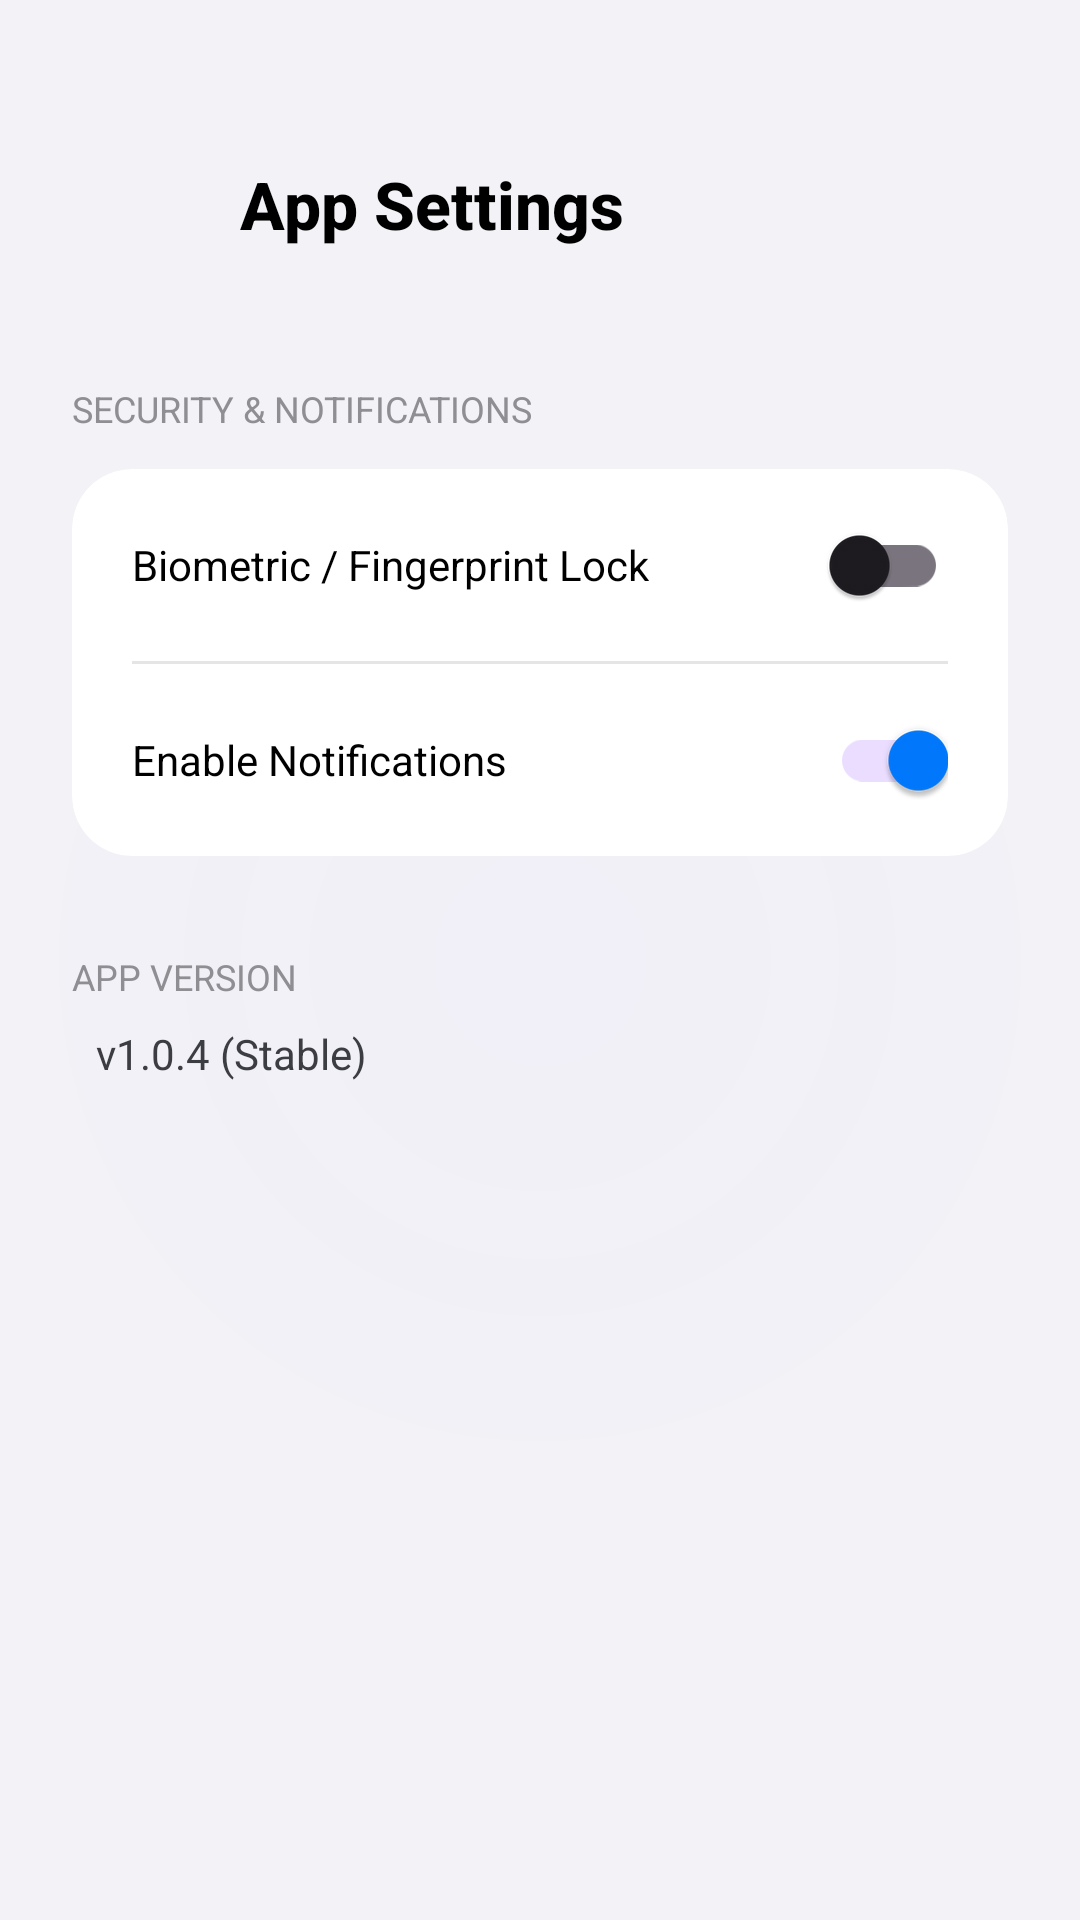

Write the Android layout XML for this screen, with the resource values it uses.
<!-- AndroidManifest.xml: application theme Theme.SSBPrep -->
<!-- res/layout/activity_app_settings.xml -->
<?xml version="1.0" encoding="utf-8"?>
<androidx.constraintlayout.widget.ConstraintLayout xmlns:android="http://schemas.android.com/apk/res/android"
    xmlns:app="http://schemas.android.com/apk/res-auto"
    android:layout_width="match_parent"
    android:layout_height="match_parent"
    android:background="@color/bg_dark"
    android:fitsSystemWindows="true">

    <View
        android:layout_width="match_parent"
        android:layout_height="match_parent"
        android:background="@drawable/bg_glow_purple"
        android:alpha="0.1" />

    
    <LinearLayout
        android:id="@+id/header"
        android:layout_width="match_parent"
        android:layout_height="wrap_content"
        android:gravity="center_vertical"
        android:orientation="horizontal"
        android:paddingHorizontal="24dp"
        android:paddingTop="48dp"
        android:paddingBottom="16dp"
        app:layout_constraintTop_toTopOf="parent">

        <ImageButton
            android:id="@+id/backButton"
            android:layout_width="40dp"
            android:layout_height="40dp"
            android:background="@drawable/glass_background_circle"
            android:src="@drawable/baseline_arrow_back_ios_24"
            app:tint="@color/text_primary"
            android:padding="8dp"
            android:scaleType="fitCenter" />

        <TextView
            android:layout_width="wrap_content"
            android:layout_height="wrap_content"
            android:layout_marginStart="16dp"
            android:fontFamily="sans-serif-medium"
            android:text="App Settings"
            android:textColor="@color/text_primary"
            android:textSize="22sp"
            android:textStyle="bold" />
    </LinearLayout>

    <androidx.core.widget.NestedScrollView
        android:layout_width="match_parent"
        android:layout_height="0dp"
        app:layout_constraintBottom_toBottomOf="parent"
        app:layout_constraintTop_toBottomOf="@id/header">

        <LinearLayout
            android:layout_width="match_parent"
            android:layout_height="wrap_content"
            android:orientation="vertical"
            android:padding="24dp">

            <TextView
                android:layout_width="wrap_content"
                android:layout_height="wrap_content"
                android:text="Security &amp; Notifications"
                android:textColor="@color/text_tertiary"
                android:textSize="12sp"
                android:textAllCaps="true" />

            <com.google.android.material.card.MaterialCardView
                android:layout_width="match_parent"
                android:layout_height="wrap_content"
                android:layout_marginTop="12dp"
                app:cardBackgroundColor="@color/card_dark"
                app:cardCornerRadius="20dp"
                app:cardElevation="0dp"
                app:strokeWidth="0dp">

                <LinearLayout
                    android:layout_width="match_parent"
                    android:layout_height="wrap_content"
                    android:orientation="vertical">

                    
                    <RelativeLayout
                        android:layout_width="match_parent"
                        android:layout_height="64dp"
                        android:paddingHorizontal="20dp">
                        <TextView
                            android:layout_width="wrap_content"
                            android:layout_height="wrap_content"
                            android:layout_centerVertical="true"
                            android:text="Biometric / Fingerprint Lock"
                            android:textColor="@color/text_primary" />
                        <com.google.android.material.switchmaterial.SwitchMaterial
                            android:id="@+id/biometricSwitch"
                            android:layout_width="wrap_content"
                            android:layout_height="wrap_content"
                            android:layout_alignParentEnd="true"
                            android:layout_centerVertical="true" />
                    </RelativeLayout>

                    <View android:layout_width="match_parent" android:layout_height="1dp" android:background="@color/glass_border" android:layout_marginHorizontal="20dp" />

                    
                    <RelativeLayout
                        android:layout_width="match_parent"
                        android:layout_height="64dp"
                        android:paddingHorizontal="20dp">
                        <TextView
                            android:layout_width="wrap_content"
                            android:layout_height="wrap_content"
                            android:layout_centerVertical="true"
                            android:text="Enable Notifications"
                            android:textColor="@color/text_primary" />
                        <com.google.android.material.switchmaterial.SwitchMaterial
                            android:id="@+id/notificationSwitch"
                            android:layout_width="wrap_content"
                            android:layout_height="wrap_content"
                            android:layout_alignParentEnd="true"
                            android:layout_centerVertical="true"
                            android:checked="true" />
                    </RelativeLayout>

                </LinearLayout>
            </com.google.android.material.card.MaterialCardView>

            <TextView
                android:layout_width="wrap_content"
                android:layout_height="wrap_content"
                android:layout_marginTop="32dp"
                android:text="App Version"
                android:textColor="@color/text_tertiary"
                android:textSize="12sp"
                android:textAllCaps="true" />

            <TextView
                android:layout_width="wrap_content"
                android:layout_height="wrap_content"
                android:layout_marginTop="8dp"
                android:layout_marginStart="8dp"
                android:text="v1.0.4 (Stable)"
                android:textColor="@color/text_secondary"
                android:textSize="14sp" />

        </LinearLayout>
    </androidx.core.widget.NestedScrollView>

</androidx.constraintlayout.widget.ConstraintLayout>
<!-- resources referenced by this layout -->
<resources>
  <color name="bg_dark">#F2F2F7</color>
  <color name="card_dark">#FFFFFF</color>
  <color name="glass_border">#1A000000</color>
  <color name="text_primary">#000000</color>
  <color name="text_secondary">#3C3C43</color>
  <color name="text_tertiary">#8E8E93</color>
  <!-- drawable bg_glow_purple (drawable) -->
  <?xml version="1.0" encoding="utf-8"?>
  <shape xmlns:android="http://schemas.android.com/apk/res/android"
      android:shape="oval">
      <gradient
          android:type="radial"
          android:gradientRadius="200dp"
          android:startColor="#30BF5AF2"
          android:endColor="#00BF5AF2" />
  </shape>
  <style name="Theme.SSBPrep" parent="Theme.Material3.DayNight.NoActionBar">
          
          <item name="colorPrimary">@color/primary_blue</item>
          <item name="android:statusBarColor">@color/bg_dark</item>
          <item name="android:windowLightStatusBar" tools:targetApi="m">true</item>
          <item name="android:windowBackground">@color/bg_dark</item>
  
          
          <item name="materialAlertDialogTheme">@style/ThemeOverlay.App.MaterialAlertDialog</item>
      </style>
  <color name="primary_blue">#007AFF</color>
  <style name="ThemeOverlay.App.MaterialAlertDialog" parent="ThemeOverlay.Material3.MaterialAlertDialog">
          <item name="colorSurface">@color/card_dark</item>
          <item name="colorOnSurface">@color/text_primary</item>
          <item name="colorPrimary">@color/primary_blue</item>
      </style>
</resources>
